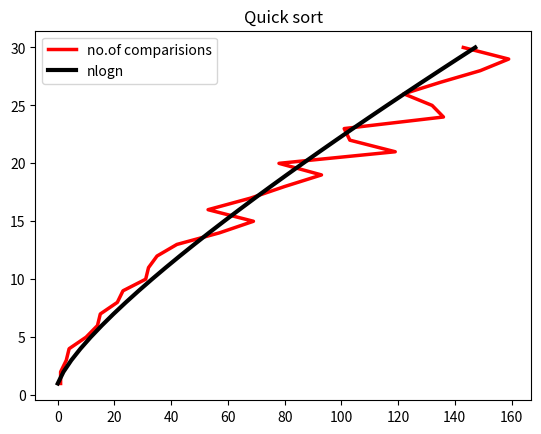

The matplotlib source for this figure:
import random
import matplotlib.pyplot as plt 
import math
def quick_sort(Arr,low,high):
    if(low<high):
        pi=partition(Arr,low,high)
        quick_sort(Arr,low,pi-1)
        quick_sort(Arr,pi+1,high)
def partition(Arr,low,high):
    r=random.randint(low,high)
    Arr[r],Arr[low]=Arr[low],Arr[r]
    pivot=Arr[low]
    pivot_index=low 
    while(low<high):
        global comparision 
        while(low<len(Arr) and Arr[low]<=pivot):
            low+=1
            comparision+=1
        while(Arr[high]>pivot):
            high-=1
            comparision+=1
        if(low<high):
            Arr[low],Arr[high]=Arr[high],Arr[low] 
            comparision+=1 
    Arr[high],Arr[pivot_index]=Arr[pivot_index],Arr[high] 
    return high

'''Arr=[12,34,1,-90,6]
quick_sort(Arr,0,len(Arr)-1) 
print(Arr)'''
clist=[]
for i in range(30):
    comparision=1
    Arr=[]
    for p in range(0,i):
        r=random.randint(100,200) 
        Arr.append(r) 
    quick_sort(Arr,0,len(Arr)-1) 
    print(Arr)
    clist.append(comparision)
n=[*range(1,31)]
nlogn=[x*math.log(x,2) for x in n] 
plt.plot(clist,n,color="red",linewidth=2.5,label="no.of comparisions")
plt.plot(nlogn,n,color="black",linewidth=3,label="nlogn")
plt.title("Quick sort")
plt.legend()
plt.show()